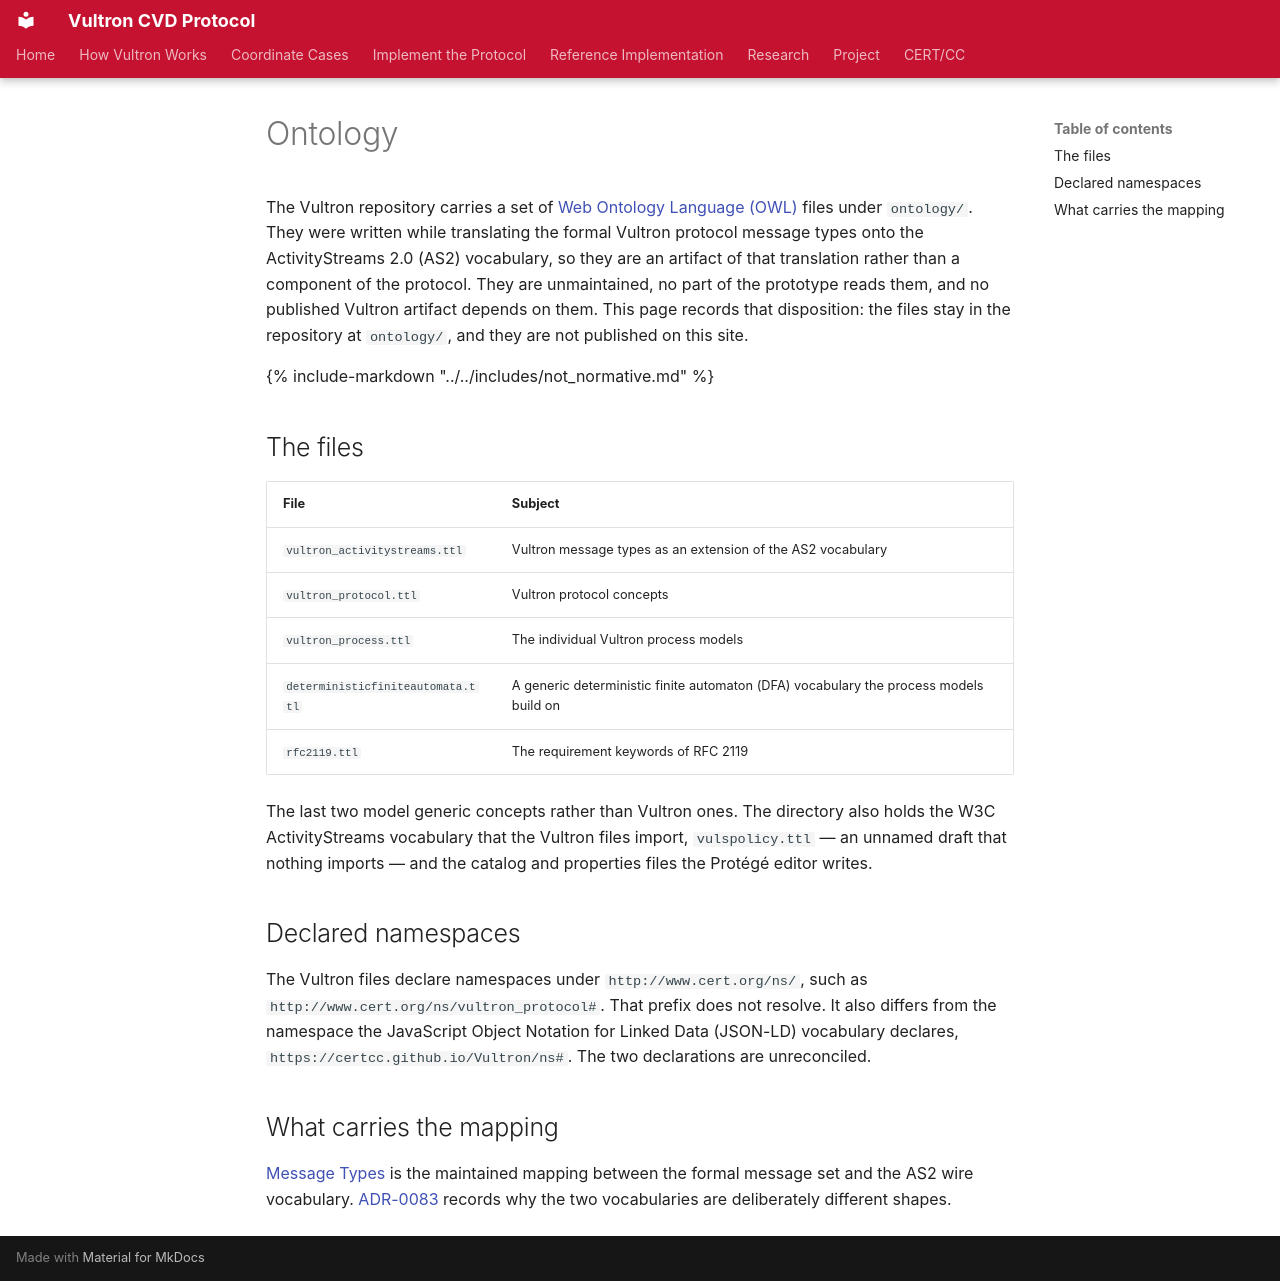

repository: CERTCC/Vultron · page: reference/ontology/index.html · generator: mkdocs

---
stakeholder_type: [project-contributor]
---

# Ontology

The Vultron repository carries a set of [Web Ontology Language (OWL)](https://www.w3.org/TR/owl2-overview/){:target="_blank"} files under `ontology/`.
They were written while translating the formal Vultron protocol message types onto the ActivityStreams 2.0 (AS2) vocabulary, so they are an artifact of that translation rather than a component of the protocol.
They are unmaintained, no part of the prototype reads them, and no published Vultron artifact depends on them.
This page records that disposition: the files stay in the repository at `ontology/`, and they are not published on this site.

{% include-markdown "../../includes/not_normative.md" %}

## The files

| File | Subject |
|---|---|
| `vultron_activitystreams.ttl` | Vultron message types as an extension of the AS2 vocabulary |
| `vultron_protocol.ttl` | Vultron protocol concepts |
| `vultron_process.ttl` | The individual Vultron process models |
| `deterministicfiniteautomata.ttl` | A generic deterministic finite automaton (DFA) vocabulary the process models build on |
| `rfc2119.ttl` | The requirement keywords of RFC 2119 |

The last two model generic concepts rather than Vultron ones.
The directory also holds the W3C ActivityStreams vocabulary that the Vultron files import, `vulspolicy.ttl` — an unnamed draft that nothing imports — and the catalog and properties files the Protégé editor writes.

## Declared namespaces

The Vultron files declare namespaces under `http://www.cert.org/ns/`, such as `http://www.cert.org/ns/vultron_protocol#`.
That prefix does not resolve.
It also differs from the namespace the JavaScript Object Notation for Linked Data (JSON-LD) vocabulary declares, `https://certcc.github.io/Vultron/ns#`.
The two declarations are unreconciled.

## What carries the mapping

[Message Types](../messages/index.md) is the maintained mapping between the formal message set and the AS2 wire vocabulary.
[ADR-0083](../../adr/0083-formal-message-set-and-as2-vocabulary-are-different-shapes.md) records why the two vocabularies are deliberately different shapes.
